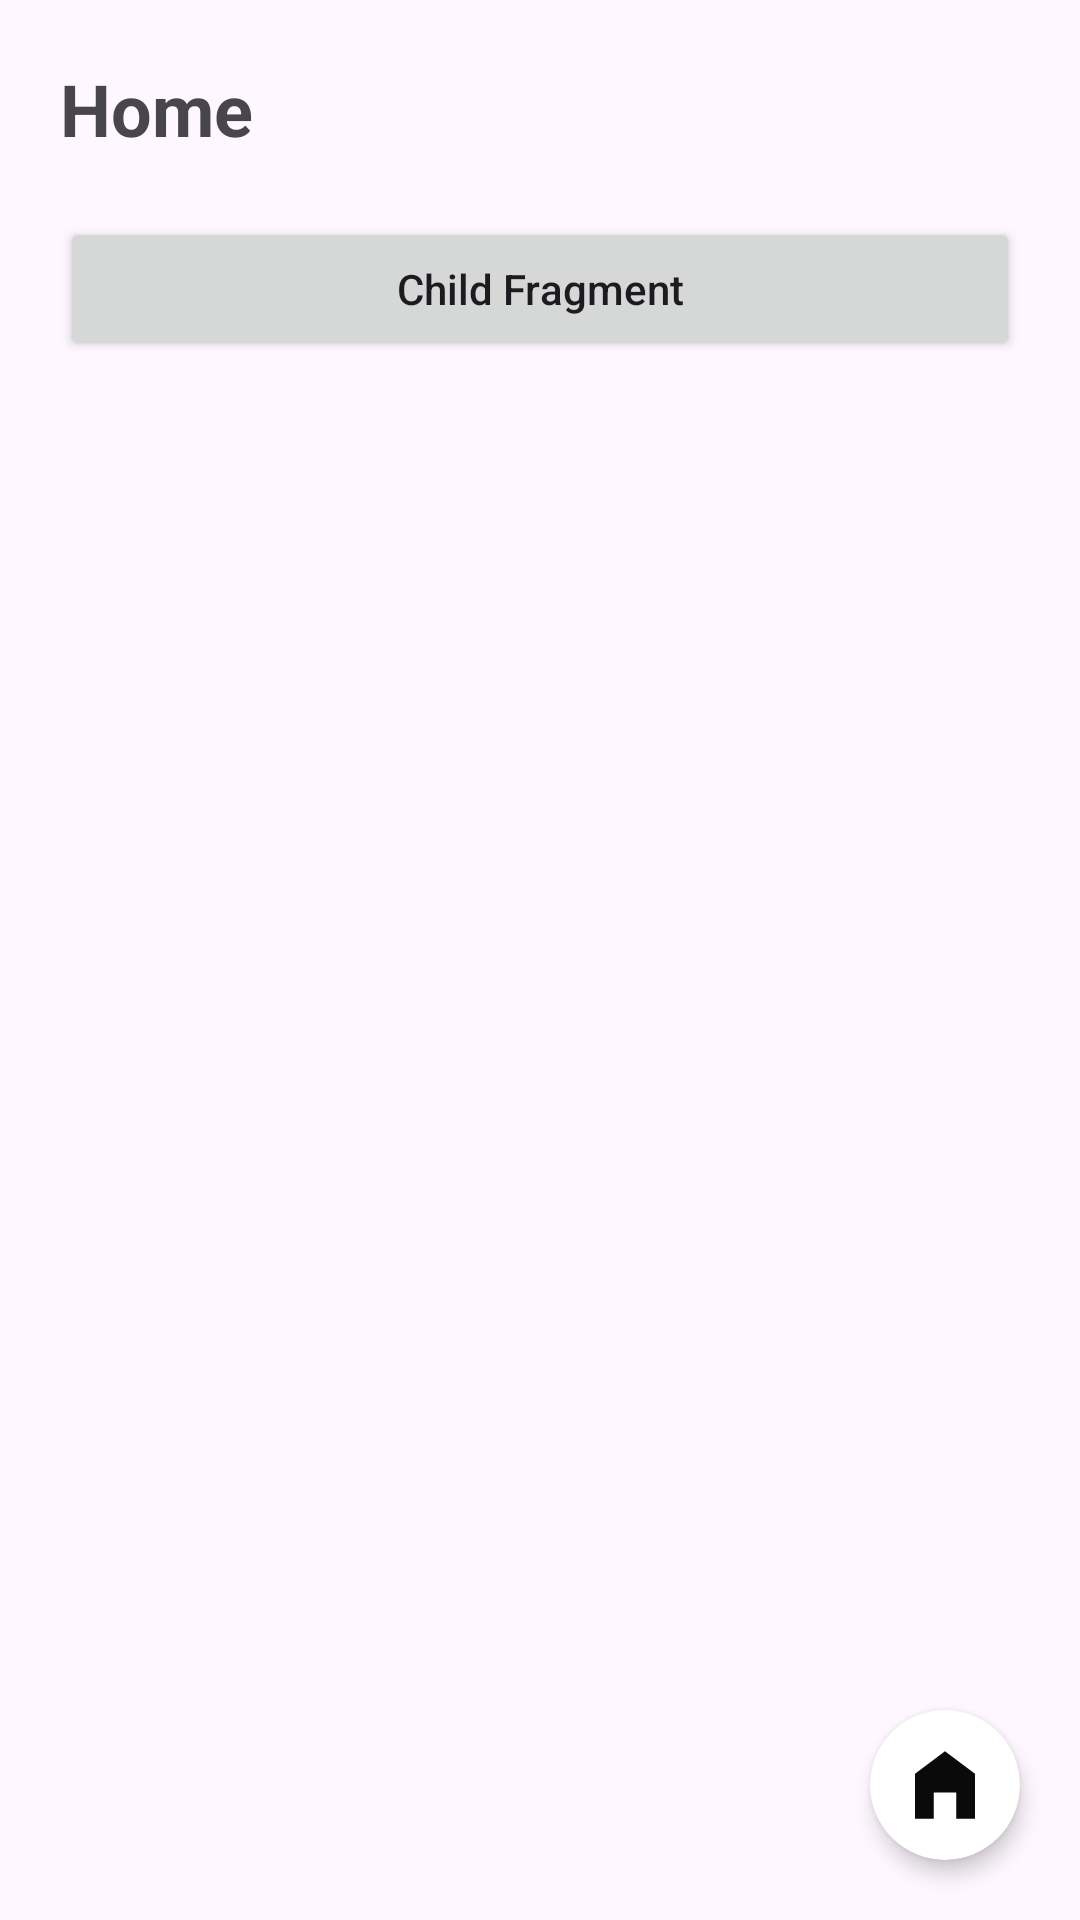

Reconstruct the res/layout file that produces this screen, plus the resources it refers to.
<!-- AndroidManifest.xml: application theme Theme.AppTest -->
<!-- res/layout/fragment_home.xml -->
<?xml version="1.0" encoding="utf-8"?>
<androidx.constraintlayout.widget.ConstraintLayout xmlns:android="http://schemas.android.com/apk/res/android"
    xmlns:app="http://schemas.android.com/apk/res-auto"
    xmlns:tools="http://schemas.android.com/tools"
    android:layout_width="match_parent"
    android:layout_height="match_parent"
    tools:context=".userinterface.tabs.HomeFragment">

    <androidx.cardview.widget.CardView
        android:id="@+id/btn_back"
        android:layout_width="50dp"
        android:layout_height="50dp"
        android:layout_margin="20dp"
        android:background="?attr/selectableItemBackground"
        app:cardBackgroundColor="@color/white"
        app:cardCornerRadius="25dp"
        app:layout_constraintBottom_toBottomOf="@id/child_cotainer_1"
        app:layout_constraintEnd_toEndOf="@id/child_cotainer_1"
        tools:ignore="MissingConstraints">

        <ImageView
            android:layout_width="match_parent"
            android:layout_height="match_parent"
            android:layout_margin="10dp"
            android:src="@drawable/ic_home" />

    </androidx.cardview.widget.CardView>

    <TextView
        android:id="@+id/home"
        android:layout_width="0dp"
        android:layout_height="wrap_content"
        android:layout_margin="20dp"
        android:text="Home"
        android:textSize="24sp"
        android:textStyle="bold"
        app:layout_constraintEnd_toEndOf="parent"
        app:layout_constraintStart_toStartOf="parent"
        app:layout_constraintTop_toTopOf="parent"
        tools:ignore="HardcodedText" />

    <Button
        android:id="@+id/btn_child_fragment"
        android:layout_width="match_parent"
        android:layout_height="wrap_content"
        android:layout_margin="20dp"
        android:text="@string/child_fragment"
        app:layout_constraintTop_toBottomOf="@id/home" />

    <androidx.fragment.app.FragmentContainerView
        android:id="@+id/child_cotainer_1"
        android:layout_width="match_parent"
        android:layout_height="0dp"
        app:layout_constraintBottom_toBottomOf="parent"
        app:layout_constraintTop_toBottomOf="@id/home" />


</androidx.constraintlayout.widget.ConstraintLayout>
<!-- resources referenced by this layout -->
<resources>
  <color name="white">#FFFFFFFF</color>
  <!-- drawable ic_home (drawable) -->
  <vector xmlns:android="http://schemas.android.com/apk/res/android" android:height="24dp" android:tint="#0A0A0A" android:viewportHeight="24" android:viewportWidth="24" android:width="24dp">
        
      <path android:fillColor="@android:color/white" android:pathData="M12,3L4,9v12h5v-7h6v7h5V9z"/>
      
  </vector>
  <string name="child_fragment">Child Fragment</string>
  <style name="Theme.AppTest" parent="Base.Theme.AppTest" />
  <style name="Base.Theme.AppTest" parent="Theme.Material3.DayNight">
          
          <item name="colorPrimary">@color/green</item>
          <item name="colorOnPrimary">@color/white</item>
  
          <item name="android:statusBarColor">@android:color/transparent</item>
          <item name="android:windowLightStatusBar">true</item>
  
          
          
          
          
  
          
          <item name="android:navigationBarColor">@android:color/transparent</item>
  
          
  
          
          
  
          <item name="textAllCaps">false</item>
  
          <item name="cardViewStyle">@style/PrimaryCard</item>
      </style>
  <color name="green">#008000</color>
  <style name="PrimaryCard">
          <item name="cardCornerRadius">10dp</item>
          <item name="cardElevation">4dp</item>
      </style>
</resources>
